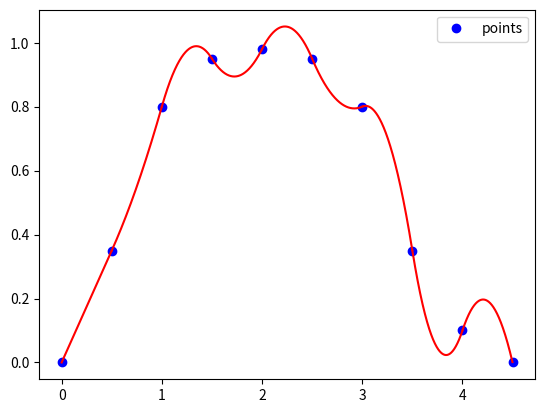

The matplotlib source for this figure:
import matplotlib.pyplot as plt
from numpy import arange


def main():
    Prepare()
    print(f(0.21335))
    CreatePlot()


def Prepare():
    global x, y, a1, a2
    a1 = [(y[1] - y[0]) / (x[1] - x[0])]
    for i in range(len(x) - 1):
        a1.append(2 * (y[i + 1] - y[i]) / (x[i + 1] - x[i]) - a1[i])
    for i in range(len(x) - 1):
        a2.append((a1[i + 1] - a1[i]) / (2 * (x[i + 1] - x[i])))


def f(k: float) -> float:
    global x
    for i in range(len(x) - 1):
        if x[i] <= k <= x[i + 1]:
            return round(ParabolicSplinePolynom(k, i), 5)
    if k <= x[0]:
        return round(ParabolicSplinePolynom(k, 0), 5)
    if k >= x[int(len(x)-1)]:
        return round(ParabolicSplinePolynom(k, len(x) - 2), 5)
    return -1


def ParabolicSplinePolynom(k: float, i: int) -> float:
    global x, y, a1, a2
    return y[i] + a1[i] * (k - x[i]) + a2[i] * (k - x[i]) ** 2


def CreatePlot():
    global x, y
    plt.plot(x, y, 'bo', label="points")
    for i in range(len(x) - 1):
        k = arange(x[i], x[i + 1], 0.001)
        plt.plot(k, ParabolicSplinePolynom(k, i), color="red")
    plt.legend()
    plt.show()


a1 = []
a2 = []
x = [0.0, 0.5, 1.0, 1.5, 2.0, 2.5, 3.0, 3.5, 4.0, 4.5]
y = [0.0, 0.35, 0.8, 0.95, 0.98, 0.95, 0.8, 0.35, 0.1, 0.0]
main()
input()
